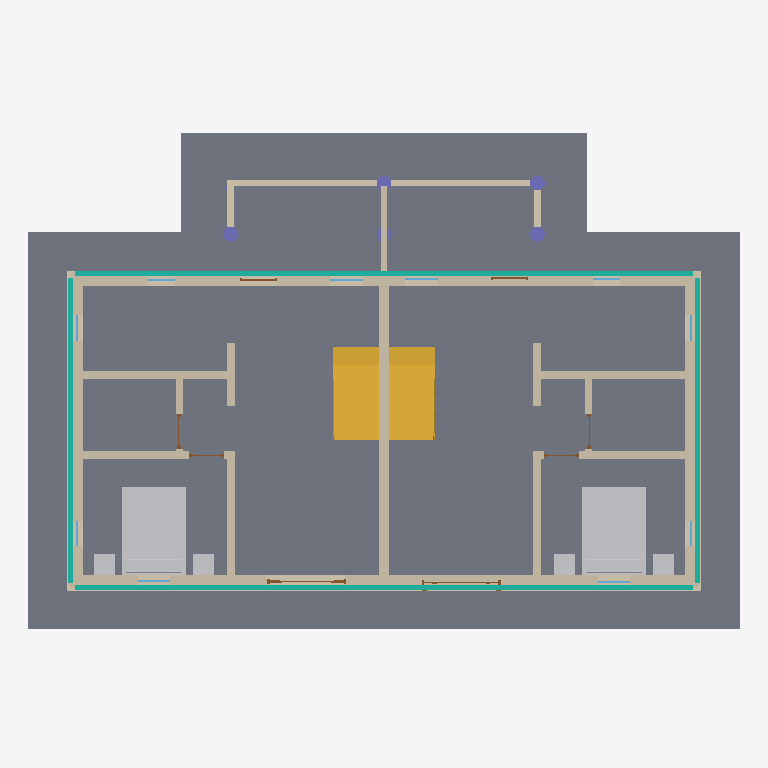
Plan cut of the same IFC building model at storey 'ÊÒÍâµØÆº' (level -0.15 m, cut at 1.25 m), seen from above with north up, elements coloured by IFC class: 23 walls (beige), 10 windows (light blue), 8 doors (brown), 6 other elements (light grey), 5 columns (violet), 4 curtain walls (teal), 2 slabs (grey), 2 stairs (yellow). Cut surfaces are drawn darker.
Extent 15.3 m × 10.8 m × 6.7 m (x, y, z). Storeys (4): ÊÒÍâµØÆº at -0.15 m; F1 at 0.00 m; F2 at 3.00 m; ÎÝ¶¥ at 6.20 m. Elements (84): 30 IfcWallStandardCase, 18 IfcWindow, 10 IfcDoor, 6 IfcColumn, 6 IfcFurnishingElement, 4 IfcCurtainWall, 3 IfcSlab, 2 IfcRailing, 2 IfcRoof, 2 IfcStair, 1 IfcFlowSegment.

HEADER;
FILE_DESCRIPTION(('IFC2X_PLATFORM'),'2;1');
FILE_NAME('002--12³¡µØºÍ½¨ÖþµØÆº.ifc','2009-06-22T01:27:06',(''),(''),'Revit Architecture 2009 - 1.0','20081118_1045','');
FILE_SCHEMA(('IFC2X3'));
ENDSEC;
DATA;
#34=IFCPROJECT('0BJ93E$D50KAKnYK751670',#33,'[local-path]',$,$,$,$,(#27,#28),#23);
#30956=IFCSITE('0zv62_4efDBe37uIQySSEp',#33,'1698341',$,'',#30868,#30955,$,.ELEMENT.,$,$,$,$,$);
#31101=IFCSITE('0zv62_4efDBe37uIQySSEW',#33,'1698358',$,'',#30962,#31100,$,.ELEMENT.,$,$,$,$,$);
#36=IFCBUILDING('1yz7A4aOTA0AbP$bdps9jg',#33,$,$,$,#25,$,$,.ELEMENT.,$,$,$);
#39=IFCBUILDINGSTOREY('3Zu5Bv0LOHrPC10026FoQQ',#33,'F1',$,$,#38,$,$,.ELEMENT.,0.0);
#43=IFCBUILDINGSTOREY('0_SN_8TVbBTekLThZy91NG',#33,'ÊÒÍâµØÆº',$,$,#42,$,$,.ELEMENT.,-150.0);
#47=IFCBUILDINGSTOREY('0LaO0jB7HAZfJcJjsw88I6',#33,'F2',$,$,#46,$,$,.ELEMENT.,3000.0);
#51=IFCBUILDINGSTOREY('1pUPkPZ85FGxNCxWuruNFY',#33,'ÎÝ¶¥',$,$,#50,$,$,.ELEMENT.,6199.999999999999);
#1328=IFCSLAB('2bRWeMddDB3gy4X50u6qIg',#33,'Â¥°å:Öñ¼Ð°åÂ¥°å:1674667',$,'Â¥°å:Öñ¼Ð°åÂ¥°å',#1315,#1327,'1674667',.FLOOR.);
#31127=IFCSLAB('0zv62_4efDBe37uIQySSEX',#33,'½¨ÖþµØÆº:½¨ÖþµØÆº 1:1698359',$,'½¨ÖþµØÆº:½¨ÖþµØÆº 1',#31110,#31126,'1698359',.FLOOR.);
#28863=IFCFURNISHINGELEMENT('1VOzNujJz9jxUZvWu2xCit',#33,'M_´²-±ê×¼:1372 x 1905mm - Ë«ÈË´²:1372 x 1905mm - Ë«ÈË´²:1696290',$,'1372 x 1905mm - Ë«ÈË´²',#28862,#28859,'1696290');
#30625=IFCFURNISHINGELEMENT('1VOzNujJz9jxUZvWu2xCph',#33,'M_´²-±ê×¼:1372 x 1905mm - Ë«ÈË´²:1372 x 1905mm - Ë«ÈË´²:1697278',$,'1372 x 1905mm - Ë«ÈË´²',#30624,#30621,'1697278');
#559=IFCWALLSTANDARDCASE('07dUf0Gkf4K9vj84N$$EEz',#33,'»ù±¾Ç½:ÉÏ²ãÍâÇ½:1673777',$,'»ù±¾Ç½:ÉÏ²ãÍâÇ½:1671007',#546,#558,'1673777');
#899=IFCWALLSTANDARDCASE('07dUf0Gkf4K9vj84N$$ECt',#33,'»ù±¾Ç½:ÉÏ²ãÍâÇ½:1673915',$,'»ù±¾Ç½:ÉÏ²ãÍâÇ½:1671007',#886,#898,'1673915');
#6642=IFCSTAIR('2ai2AxXjj2ghEZS1CjAHJ5',#33,'Â¥ÌÝ:Ä¾ÖÊÂ¥ÌÝ:1687626',$,'Â¥ÌÝ:Ä¾ÖÊÂ¥ÌÝ',#6417,$,'1687626',.QUARTER_TURN_STAIR.);
#11736=IFCSTAIR('2ai2AxXjj2ghEZS1CjAHQc',#33,'Â¥ÌÝ:Ä¾ÖÊÂ¥ÌÝ:1688105',$,'Â¥ÌÝ:Ä¾ÖÊÂ¥ÌÝ',#11512,$,'1688105',.QUARTER_TURN_STAIR.);
#442=IFCCURTAINWALL('07dUf0Gkf4K9vj84N$$EEd',#33,'µþ²ãÇ½:Ò»²ãÇ½Ìå:1673771',$,'µþ²ãÇ½:Ò»²ãÇ½Ìå:1671009',#441,$,'1673771');
#810=IFCCURTAINWALL('07dUf0Gkf4K9vj84N$$ECv',#33,'µþ²ãÇ½:Ò»²ãÇ½Ìå:1673909',$,'µþ²ãÇ½:Ò»²ãÇ½Ìå:1671009',#809,$,'1673909');
#290=IFCWALLSTANDARDCASE('07dUf0Gkf4K9vj84N$$E1J',#33,'»ù±¾Ç½:ÉÏ²ãÍâÇ½:1673695',$,'»ù±¾Ç½:ÉÏ²ãÍâÇ½:1671007',#277,#289,'1673695');
#722=IFCWALLSTANDARDCASE('07dUf0Gkf4K9vj84N$$EFY',#33,'»ù±¾Ç½:ÉÏ²ãÍâÇ½:1673838',$,'»ù±¾Ç½:ÉÏ²ãÍâÇ½:1671007',#709,#721,'1673838');
#960=IFCWALLSTANDARDCASE('07dUf0Gkf4K9vj84N$$EBf',#33,'»ù±¾Ç½:»§¼äÇ½:1674085',$,'»ù±¾Ç½:»§¼äÇ½:1671011',#947,#959,'1674085');
#839=IFCWALLSTANDARDCASE('07dUf0Gkf4K9vj84N$$ECs',#33,'»ù±¾Ç½:ÏÂ²ãÍâÇ½:1673914',$,'»ù±¾Ç½:ÏÂ²ãÍâÇ½:1671008',#826,#838,'1673914');
#4726=IFCWALLSTANDARDCASE('3PYXv2GBzBdP53_svi$GSS',#33,'»ù±¾Ç½:ÔºÇ½:1682758',$,'»ù±¾Ç½:ÔºÇ½:1671012',#4713,#4725,'1682758');
#128=IFCCURTAINWALL('07dUf0Gkf4K9vj84N$$E1K',#33,'µþ²ãÇ½:Ò»²ãÇ½Ìå:1673688',$,'µþ²ãÇ½:Ò»²ãÇ½Ìå:1671009',#127,$,'1673688');
#661=IFCCURTAINWALL('07dUf0Gkf4K9vj84N$$EFa',#33,'µþ²ãÇ½:Ò»²ãÇ½Ìå:1673832',$,'µþ²ãÇ½:Ò»²ãÇ½Ìå:1671009',#660,$,'1673832');
#1109=IFCWALLSTANDARDCASE('07dUf0Gkf4K9vj84N$$ENM',#33,'»ù±¾Ç½:»§ÄÚÇ½:1674330',$,'»ù±¾Ç½:»§ÄÚÇ½:1671010',#1096,#1108,'1674330');
#1264=IFCWALLSTANDARDCASE('07dUf0Gkf4K9vj84N$$EJ5',#33,'»ù±¾Ç½:»§ÄÚÇ½:1674569',$,'»ù±¾Ç½:»§ÄÚÇ½:1671010',#1251,#1263,'1674569');
#1005=IFCWALLSTANDARDCASE('07dUf0Gkf4K9vj84N$$E97',#33,'»ù±¾Ç½:»§ÄÚÇ½:1674187',$,'»ù±¾Ç½:»§ÄÚÇ½:1671010',#992,#1004,'1674187');
#1171=IFCWALLSTANDARDCASE('07dUf0Gkf4K9vj84N$$EJA',#33,'»ù±¾Ç½:»§ÄÚÇ½:1674566',$,'»ù±¾Ç½:»§ÄÚÇ½:1671010',#1158,#1170,'1674566');
#1047=IFCWALLSTANDARDCASE('07dUf0Gkf4K9vj84N$$EME',#33,'»ù±¾Ç½:»§ÄÚÇ½:1674242',$,'»ù±¾Ç½:»§ÄÚÇ½:1671010',#1034,#1046,'1674242');
#1202=IFCWALLSTANDARDCASE('07dUf0Gkf4K9vj84N$$EJB',#33,'»ù±¾Ç½:»§ÄÚÇ½:1674567',$,'»ù±¾Ç½:»§ÄÚÇ½:1671010',#1189,#1201,'1674567');
#471=IFCWALLSTANDARDCASE('07dUf0Gkf4K9vj84N$$EEy',#33,'»ù±¾Ç½:ÏÂ²ãÍâÇ½:1673776',$,'»ù±¾Ç½:ÏÂ²ãÍâÇ½:1671008',#458,#470,'1673776');
#4808=IFCWALLSTANDARDCASE('3PYXv2GBzBdP53_svi$GV$',#33,'»ù±¾Ç½:ÔºÇ½:1682853',$,'»ù±¾Ç½:ÔºÇ½:1671012',#4777,#4807,'1682853');
#1140=IFCWALLSTANDARDCASE('07dUf0Gkf4K9vj84N$$ELl',#33,'»ù±¾Ç½:»§ÄÚÇ½:1674467',$,'»ù±¾Ç½:»§ÄÚÇ½:1671010',#1127,#1139,'1674467');
#1295=IFCWALLSTANDARDCASE('07dUf0Gkf4K9vj84N$$EJ6',#33,'»ù±¾Ç½:»§ÄÚÇ½:1674570',$,'»ù±¾Ç½:»§ÄÚÇ½:1671010',#1282,#1294,'1674570');
#29065=IFCFURNISHINGELEMENT('1VOzNujJz9jxUZvWu2xCnJ',#33,'×À×Ó-´²Í·¹ñ:0457 x 0457 x 0610mm:0457 x 0457 x 0610mm:1697094',$,'0457 x 0457 x 0610mm',#29064,#29061,'1697094');
#29267=IFCFURNISHINGELEMENT('1VOzNujJz9jxUZvWu2xCpr',#33,'×À×Ó-´²Í·¹ñ:0457 x 0457 x 0610mm:0457 x 0457 x 0610mm:1697248',$,'0457 x 0457 x 0610mm',#29266,#29263,'1697248');
#30642=IFCFURNISHINGELEMENT('1VOzNujJz9jxUZvWu2xCpg',#33,'×À×Ó-´²Í·¹ñ:0457 x 0457 x 0610mm:0457 x 0457 x 0610mm:1697279',$,'0457 x 0457 x 0610mm',#30641,#30638,'1697279');
#30653=IFCFURNISHINGELEMENT('1VOzNujJz9jxUZvWu2xCyL',#33,'×À×Ó-´²Í·¹ñ:0457 x 0457 x 0610mm:0457 x 0457 x 0610mm:1697280',$,'0457 x 0457 x 0610mm',#30652,#30649,'1697280');
#169=IFCWALLSTANDARDCASE('07dUf0Gkf4K9vj84N$$E1I',#33,'»ù±¾Ç½:ÏÂ²ãÍâÇ½:1673694',$,'»ù±¾Ç½:ÏÂ²ãÍâÇ½:1671008',#153,#168,'1673694');
#690=IFCWALLSTANDARDCASE('07dUf0Gkf4K9vj84N$$EFX',#33,'»ù±¾Ç½:ÏÂ²ãÍâÇ½:1673837',$,'»ù±¾Ç½:ÏÂ²ãÍâÇ½:1671008',#677,#689,'1673837');
#4673=IFCWALLSTANDARDCASE('3PYXv2GBzBdP53_svi$GQY',#33,'»ù±¾Ç½:ÔºÇ½:1682680',$,'»ù±¾Ç½:ÔºÇ½:1671012',#4660,#4672,'1682680');
#1078=IFCWALLSTANDARDCASE('07dUf0Gkf4K9vj84N$$EMy',#33,'»ù±¾Ç½:»§ÄÚÇ½:1674288',$,'»ù±¾Ç½:»§ÄÚÇ½:1671010',#1065,#1077,'1674288');
#1233=IFCWALLSTANDARDCASE('07dUf0Gkf4K9vj84N$$EJ4',#33,'»ù±¾Ç½:»§ÄÚÇ½:1674568',$,'»ù±¾Ç½:»§ÄÚÇ½:1671010',#1220,#1232,'1674568');
#4758=IFCWALLSTANDARDCASE('3PYXv2GBzBdP53_svi$GSy',#33,'»ù±¾Ç½:ÔºÇ½:1682790',$,'»ù±¾Ç½:ÔºÇ½:1671012',#4745,#4757,'1682790');
#5092=IFCCOLUMN('3PYXv2GBzBdP53_svi$GUK',#33,'M_Ô²ÐÎ_½¨ÖþÖù:320mm Ö±¾¶:320mm Ö±¾¶:1682894',$,'320mm Ö±¾¶',#5091,#5088,'1682894');
#5744=IFCCOLUMN('3PYXv2GBzBdP53_svi$GLu',#33,'M_Ô²ÐÎ_½¨ÖþÖù:320mm Ö±¾¶:320mm Ö±¾¶:1683234',$,'320mm Ö±¾¶',#5743,#5740,'1683234');
#6044=IFCCOLUMN('3PYXv2GBzBdP53_svi$GLv',#33,'M_Ô²ÐÎ_½¨ÖþÖù:320mm Ö±¾¶:320mm Ö±¾¶:1683235',$,'320mm Ö±¾¶',#6043,#6040,'1683235');
#2389=IFCDOOR('3cImzlgYvF4erYxjK4LI4e',#33,'D1:D1:D1:1678051',$,'D1',#2388,#2382,'1678051',2450.0,1699.999999999995);
#5464=IFCCOLUMN('3PYXv2GBzBdP53_svi$GL2',#33,'M_Ô²ÐÎ_½¨ÖþÖù:320mm Ö±¾¶:320mm Ö±¾¶:1683224',$,'320mm Ö±¾¶',#5463,#5460,'1683224');
#4035=IFCDOOR('3cImzlgYvF4erYxjK4LH97',#33,'D1:D1:D1:1681804',$,'D1',#4034,#4028,'1681804',2450.0,1699.999999999995);
#30859=IFCCOLUMN('04219uCmr1RP0aG8pnNY8E',#33,'M_Ô²ÐÎ_½¨ÖþÖù:320mm Ö±¾¶:320mm Ö±¾¶:1697351',$,'320mm Ö±¾¶',#30858,#30855,'1697351');
#3102=IFCDOOR('3cImzlgYvF4erYxjK4LHw4',#33,'D2:D2:D2:1680719',$,'D2',#3101,#3095,'1680719',2549.999999999984,800.0);
#17422=IFCDOOR('1Js6tiW1z0nx_eYuXXLF4p',#33,'D2:D2:D2:1689938',$,'D2',#17421,#17415,'1689938',2549.999999999984,800.0);
#2848=IFCWINDOW('3cImzlgYvF4erYxjK4LHxw',#33,'W5:w5:w5:1680689',$,'w5',#2847,#2841,'1680689',2050.000000000007,799.9999999999999);
#4489=IFCWINDOW('3cImzlgYvF4erYxjK4LH9V',#33,'W5:w5:w5:1681812',$,'w5',#4488,#4482,'1681812',2050.000000000007,799.9999999999999);
#2806=IFCWINDOW('3cImzlgYvF4erYxjK4LHyk',#33,'W5:w5:w5:1680613',$,'w5',#2805,#2799,'1680613',2050.000000000007,799.9999999999999);
#4447=IFCWINDOW('3cImzlgYvF4erYxjK4LH9P',#33,'W5:w5:w5:1681810',$,'w5',#4446,#4440,'1681810',2050.000000000007,799.9999999999999);
#2581=IFCDOOR('3cImzlgYvF4erYxjK4LI3s',#33,'D4:D4:D4:1678141',$,'D4',#2580,#2575,'1678141',2000.0,749.9999999999995);
#3259=IFCWINDOW('3cImzlgYvF4erYxjK4LHDj',#33,'W7:w7:w7:1681574',$,'w7',#3258,#3252,'1681574',1650.000000000007,679.9999999999999);
#4222=IFCDOOR('3cImzlgYvF4erYxjK4LH95',#33,'D4:D4:D4:1681806',$,'D4',#4221,#4216,'1681806',2000.0,749.9999999999995);
#4629=IFCWINDOW('3cImzlgYvF4erYxjK4LH9J',#33,'W7:w7:w7:1681816',$,'w7',#4628,#4622,'1681816',1650.000000000007,679.9999999999999);
#1513=IFCWINDOW('3cImzlgYvF4erYxjK4LI8f',#33,'W2:w2:w2:1677794',$,'w2',#1512,#1506,'1677794',1150.000000000001,749.999999999989);
#3301=IFCWINDOW('3cImzlgYvF4erYxjK4LH9D',#33,'W2:w2:w2:1681798',$,'w2',#3300,#3294,'1681798',1150.000000000001,749.999999999989);
#1669=IFCWINDOW('3cImzlgYvF4erYxjK4LI6$',#33,'W2:w2:w2:1677940',$,'w2',#1668,#1662,'1677940',1150.000000000001,749.999999999989);
#3328=IFCWINDOW('3cImzlgYvF4erYxjK4LH93',#33,'W2:w2:w2:1681800',$,'w2',#3327,#3321,'1681800',1150.000000000001,749.999999999989);
#2634=IFCDOOR('3cImzlgYvF4erYxjK4LI2z',#33,'D4:D4:D4:1678198',$,'D4',#2633,#2628,'1678198',2000.0,750.0000000000027);
#4275=IFCDOOR('3cImzlgYvF4erYxjK4LH9R',#33,'D4:D4:D4:1681808',$,'D4',#4274,#4269,'1681808',2000.0,750.0000000000027);
ENDSEC;